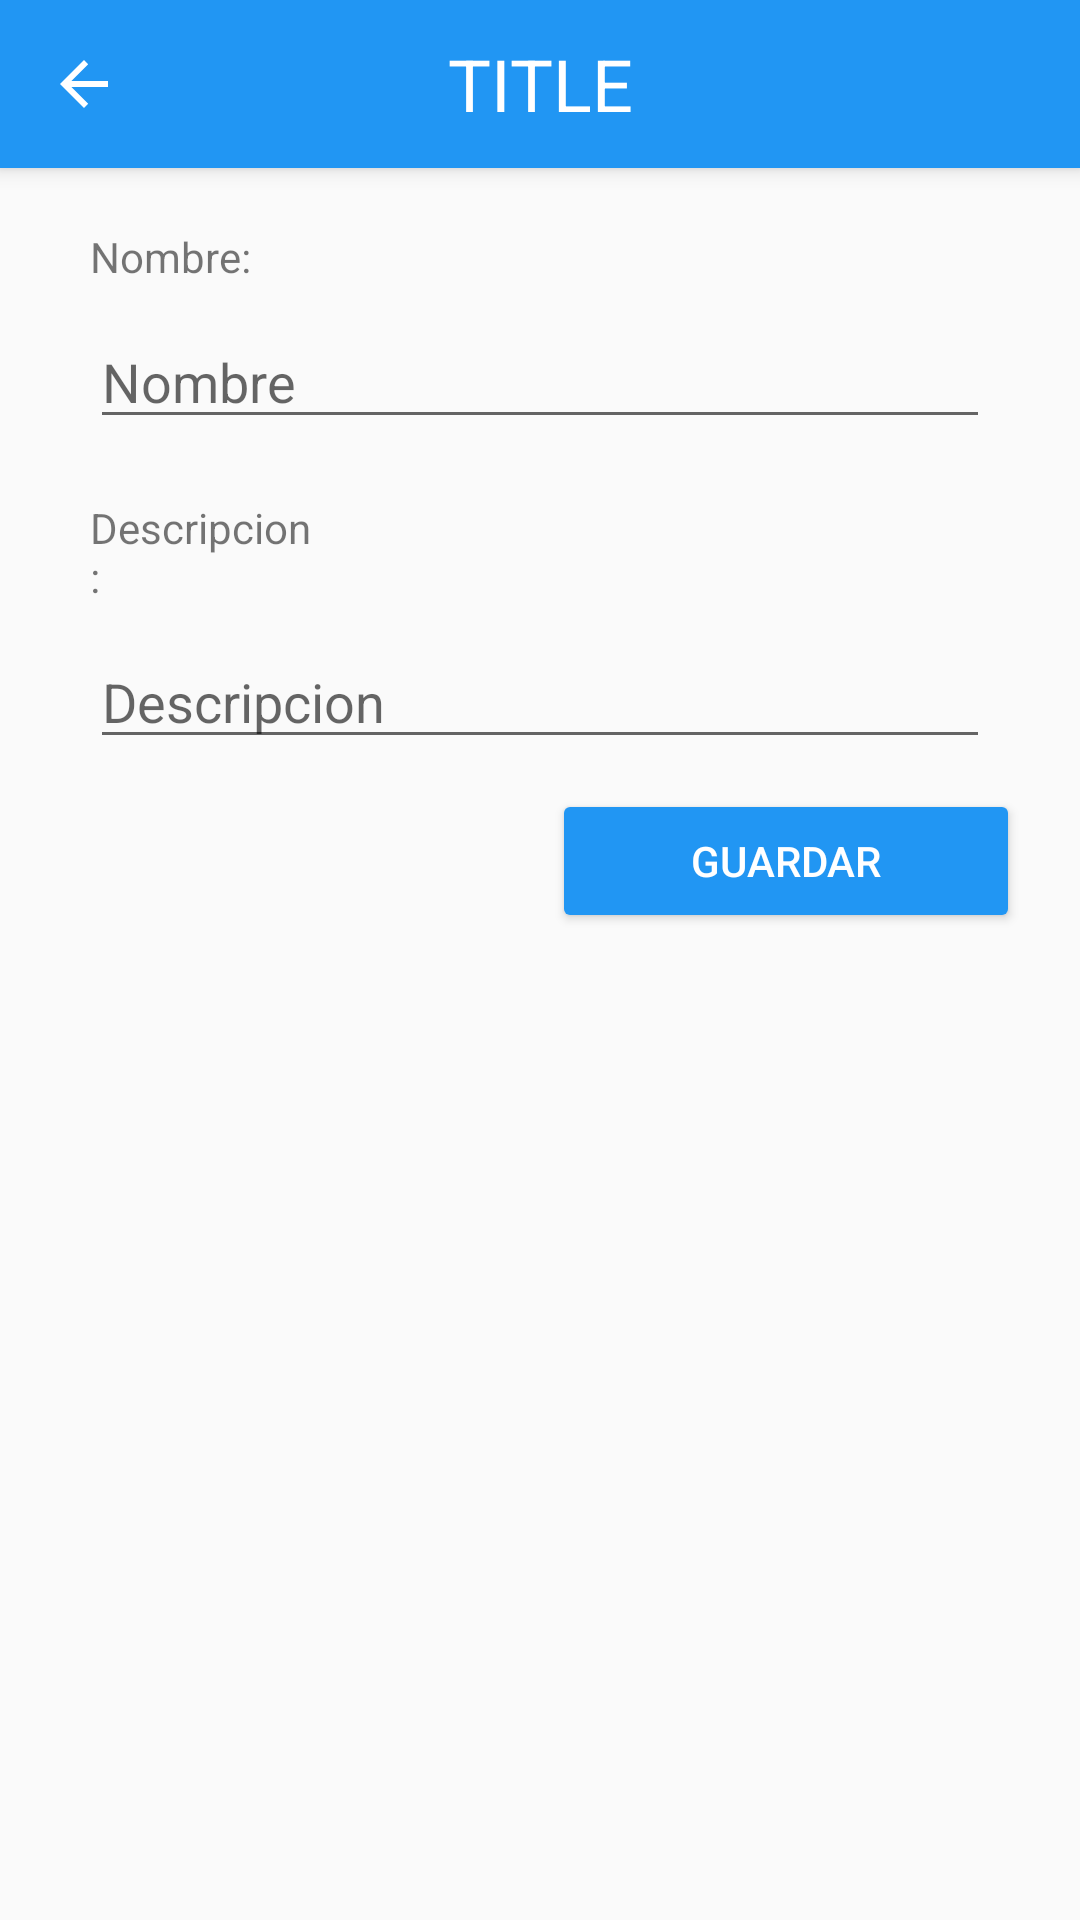

Android layout source for this screen:
<!-- AndroidManifest.xml: application theme AppTheme -->
<!-- res/layout/activity_agregar.xml -->
<?xml version="1.0" encoding="utf-8"?>
<android.support.design.widget.CoordinatorLayout xmlns:android="http://schemas.android.com/apk/res/android"
xmlns:app="http://schemas.android.com/apk/res-auto"
xmlns:tools="http://schemas.android.com/tools"
android:id="@+id/root"
android:layout_width="match_parent"
android:layout_height="match_parent"
tools:context="com.prueba.pruebaandroid.Agregar"
    >

<android.support.design.widget.AppBarLayout
    android:layout_width="match_parent"
    android:layout_height="wrap_content"
    android:theme="@style/AppTheme.AppBarOverlay">

    <android.support.v7.widget.Toolbar
        android:id="@+id/toolbar"
        android:layout_width="match_parent"
        android:layout_height="?attr/actionBarSize"
        android:background="?attr/colorPrimary"
        app:navigationIcon="?attr/homeAsUpIndicator"
        app:popupTheme="@style/AppTheme.PopupOverlay">

        <TextView
            android:id="@+id/title"
            android:layout_width="wrap_content"
            android:layout_height="wrap_content"
            android:layout_gravity="center"
            android:text="TITLE"
            android:textColor="@color/White"
            android:textSize="24sp" />


    </android.support.v7.widget.Toolbar>


</android.support.design.widget.AppBarLayout>

<LinearLayout
    android:layout_width="match_parent"
    android:layout_height="match_parent"
    android:layout_weight="1"
    android:orientation="vertical"
    android:weightSum="1">

    <TextView
        android:id="@+id/textView4"
        android:layout_width="75dp"
        android:layout_height="wrap_content"
        android:layout_marginLeft="30dp"
        android:layout_marginRight="20dp"
        android:layout_marginTop="76dp"
        android:text="Nombre:"
        app:layout_constraintHorizontal_bias="0.108"
        app:layout_constraintLeft_toLeftOf="parent"
        app:layout_constraintRight_toRightOf="parent"
        app:layout_constraintTop_toTopOf="parent" />

    <EditText
        android:id="@+id/editTextName"
        android:layout_width="match_parent"
        android:layout_height="wrap_content"
        android:layout_marginBottom="10dp"
        android:layout_marginLeft="30dp"
        android:layout_marginRight="30dp"
        android:layout_marginTop="10dp"
        android:layout_weight="0.00"
        android:ems="10"
        android:hint="Nombre"
        android:inputType="textPersonName"
        app:layout_constraintHorizontal_bias="0.311"
        app:layout_constraintLeft_toLeftOf="parent"
        app:layout_constraintRight_toRightOf="parent"
        app:layout_constraintTop_toBottomOf="@+id/textView4" />

    <TextView
        android:id="@+id/textView5"
        android:layout_width="75dp"
        android:layout_height="wrap_content"
        android:layout_marginLeft="30dp"
        android:layout_marginRight="20dp"
        android:layout_marginTop="10dp"
        android:text="Descripcion:"
        app:layout_constraintHorizontal_bias="0.108"
        app:layout_constraintLeft_toLeftOf="parent"
        app:layout_constraintRight_toRightOf="parent"
        app:layout_constraintTop_toTopOf="parent" />

    <EditText
        android:id="@+id/editTextDescripcion"
        android:layout_width="match_parent"
        android:layout_height="wrap_content"
        android:layout_marginBottom="10dp"
        android:layout_marginLeft="30dp"
        android:layout_marginRight="30dp"
        android:layout_marginTop="10dp"
        android:layout_weight="0.00"
        android:ems="10"
        android:hint="Descripcion"
        android:inputType="textMultiLine"
        app:layout_constraintHorizontal_bias="0.311"
        app:layout_constraintLeft_toLeftOf="parent"
        app:layout_constraintRight_toRightOf="parent"
        app:layout_constraintTop_toBottomOf="@+id/textView4" />

    <Button
        android:id="@+id/buttonGuardar"
        android:layout_width="156dp"
        android:layout_height="wrap_content"
        android:layout_gravity="right"
        android:layout_marginLeft="20dp"
        android:layout_marginRight="20dp"
        android:onClick="onClick_Guardar"
        android:text="@string/guardar"
        android:theme="@style/AppTheme.ButtonBlue"
        app:layout_constraintLeft_toLeftOf="parent"
        app:layout_constraintRight_toRightOf="parent"
        app:layout_constraintTop_toBottomOf="@+id/editTextName"
        tools:ignore="MissingConstraints" />
</LinearLayout>


</android.support.design.widget.CoordinatorLayout>
<!-- resources referenced by this layout -->
<resources>
  <color name="White">#fff</color>
  <string name="guardar">Guardar</string>
  <style name="AppTheme.AppBarOverlay" parent="ThemeOverlay.AppCompat.Dark.ActionBar" />
  <style name="AppTheme.ButtonBlue" parent="Widget.AppCompat.Button.Colored">
          <item name="colorButtonNormal">@color/colorPrimary</item>
          <item name="android:textColor">@color/White</item>
  
      </style>
  <style name="AppTheme.PopupOverlay" parent="ThemeOverlay.AppCompat.Light" />
  <style name="AppTheme" parent="Theme.AppCompat.Light">
          
          <item name="colorPrimary">@color/colorPrimary</item>
          <item name="colorPrimaryDark">@color/colorPrimaryDark</item>
  
          <item name="colorAccent">@color/colorPrimary</item>
  
      </style>
  <color name="colorPrimary">#2196f3</color>
  <color name="colorPrimaryDark">#303F9F</color>
</resources>
